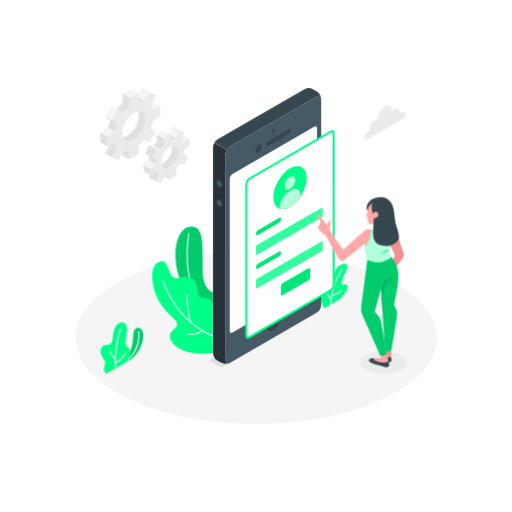
t = 0.00 s
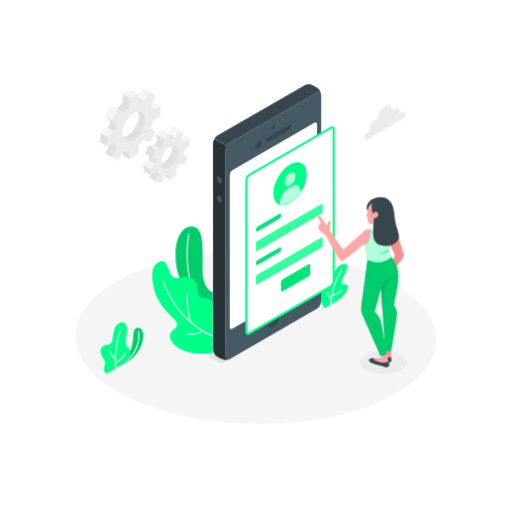
t = 0.28 s
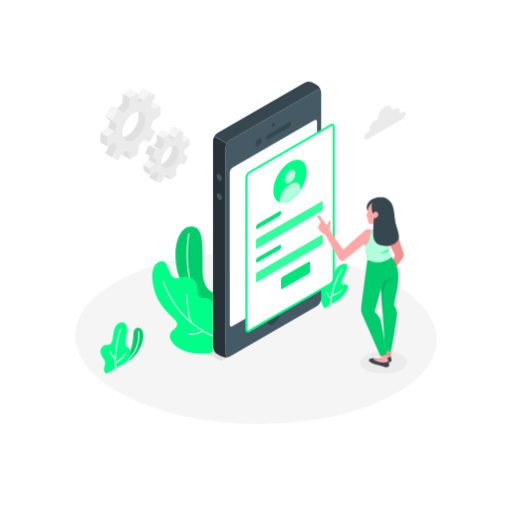
t = 0.47 s
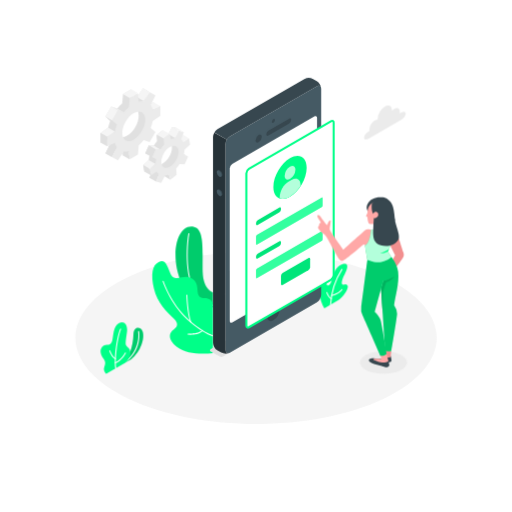
t = 0.75 s
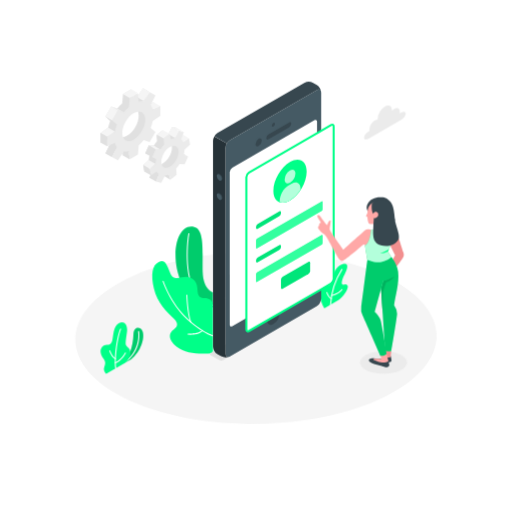
t = 1.03 s
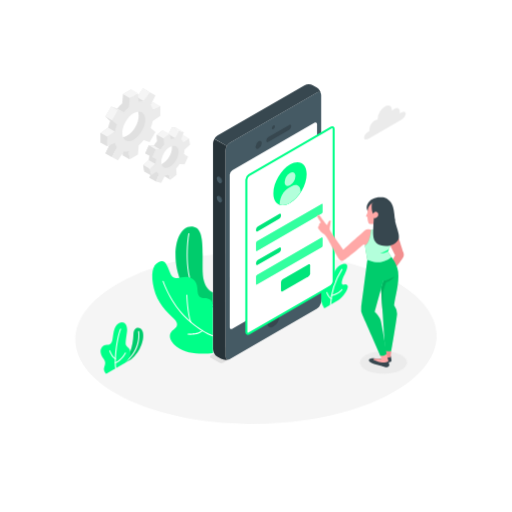
t = 1.22 s

The animated SVG that drew these frames (rendered in a browser with its animation timeline set to each time). Animation: 2 CSS @keyframes rules; one cycle of 1.50 s, repeats indefinitely.

<svg class="animated" id="freepik_stories-mobile-login" xmlns="http://www.w3.org/2000/svg" viewBox="0 0 500 500" version="1.1" xmlns:xlink="http://www.w3.org/1999/xlink" xmlns:svgjs="http://svgjs.com/svgjs"><style>svg#freepik_stories-mobile-login:not(.animated) .animable {opacity: 0;}svg#freepik_stories-mobile-login.animated #freepik--Floor--inject-790 {animation: 1.5s Infinite  linear wind;animation-delay: 0s;}svg#freepik_stories-mobile-login.animated #freepik--Device--inject-790 {animation: 1.5s Infinite  linear floating;animation-delay: 0s;}            @keyframes wind {                0% {                    transform: rotate( 0deg );                }                25% {                    transform: rotate( 1deg );                }                75% {                    transform: rotate( -1deg );                }            }                    @keyframes floating {                0% {                    opacity: 1;                    transform: translateY(0px);                }                50% {                    transform: translateY(-10px);                }                100% {                    opacity: 1;                    transform: translateY(0px);                }            }        </style><g id="freepik--Floor--inject-790" class="animable animator-active" style="transform-origin: 250px 329.777px;"><path d="M125.23,389.24c68.91,32.84,180.63,32.85,249.54,0s68.9-86.09,0-118.93-180.63-32.84-249.54,0S56.33,356.4,125.23,389.24Z" style="fill: rgb(245, 245, 245); transform-origin: 250px 329.777px;" id="el91vowrs1q2d" class="animable"></path></g><g id="freepik--Shadow--inject-790" class="animable" style="transform-origin: 374.53px 354.02px;"><ellipse cx="374.53" cy="354.02" rx="22.98" ry="10.95" style="fill: rgb(235, 235, 235); transform-origin: 374.53px 354.02px;" id="eloj2qkufthtm" class="animable"></ellipse></g><g id="freepik--Plants--inject-790" class="animable" style="transform-origin: 218.959px 293.123px;"><path d="M120,355.59l8.13-4.69a32.54,32.54,0,0,0,10-14.07c2.51-6.92,2.16-12.18.36-14.82-2.21-3.25-7.94-2.68-8.17,4.16C129.84,339.65,125.91,349,120,355.59Z" style="fill: #00FF88; transform-origin: 129.963px 337.842px;" id="elr1bcrbq1b2" class="animable"></path><g id="ell823u94e4zf"><path d="M120,355.59l8.13-4.69a32.54,32.54,0,0,0,10-14.07c2.51-6.92,2.16-12.18.36-14.82-2.21-3.25-7.94-2.68-8.17,4.16C129.84,339.65,125.91,349,120,355.59Z" style="opacity: 0.2; transform-origin: 129.963px 337.842px;" class="animable" id="elgxk8siwkds"></path></g><path d="M120,356.09a.5.5,0,0,1-.28-.91c18.8-13,15.16-31.13,15.12-31.31a.5.5,0,1,1,1-.21c0,.19,3.84,18.94-15.52,32.34A.52.52,0,0,1,120,356.09Z" style="fill: rgb(255, 255, 255); transform-origin: 127.828px 339.672px;" id="elnho04gkztz8" class="animable"></path><path d="M103.71,365s-2.83-2.3-2.15-5.42,2.51-5.36-.62-9.38-4-9.38-.26-12.28c2.85-2.25,7.3.93,8.9-5,1.18-4.34.78-13.95,6.31-17.15s9,1.62,8.13,8.14c-.76,5.83-1.84,11.44-1,13,1.62,3,4.39,2.59,4.26,8.07-.11,5.1-4.94,9.32-4.94,9.32Z" style="fill: #00FF88; transform-origin: 112.75px 339.878px;" id="el5xcka2tlnpu" class="animable"></path><path d="M113,360.11a.51.51,0,0,1-.5-.44c-1.43-11.85,2-32.31,4.8-38.39A.5.5,0,0,1,118,321a.49.49,0,0,1,.24.66c-2.77,6-6.08,26.52-4.71,37.85a.5.5,0,0,1-.44.55Z" style="fill: rgb(255, 255, 255); transform-origin: 115.227px 340.527px;" id="el7qy6w6z2pf2" class="animable"></path><path d="M112.73,350.88a.42.42,0,0,1-.22-.05c-3.47-1.69-5.67-7.72-5.76-8a.5.5,0,1,1,.94-.34c0,.06,2.15,5.9,5.26,7.41a.5.5,0,0,1-.22.95Z" style="fill: rgb(255, 255, 255); transform-origin: 109.974px 346.514px;" id="elxzi67smba6a" class="animable"></path><path d="M112.67,354.88a.49.49,0,0,1-.46-.32.5.5,0,0,1,.27-.65c5.84-2.34,9.48-9.29,9.52-9.37a.5.5,0,0,1,.89.46c-.16.3-3.85,7.36-10,9.84A.43.43,0,0,1,112.67,354.88Z" style="fill: rgb(255, 255, 255); transform-origin: 117.559px 349.575px;" id="elh0vrf0m6noi" class="animable"></path><path d="M316.8,301.08S312.43,294,312,286.31s1.26-10.89,3.58-11.81,2.5,1.91,3.69,3.58,3.62.72,4.52-4.49,4.18-14,11-15.71c7.5-1.86,3.48,6.94,1.59,10.37s-3.35,8.11-2.11,9.38,3.17-1.08,5,1.1c2.23,2.63-4.7,12.1-8.68,14.39Z" style="fill: #00FF88; transform-origin: 325.818px 279.352px;" id="elxtv4a4140wi" class="animable"></path><path d="M322.79,298.11h0a.5.5,0,0,1-.48-.52,72,72,0,0,1,11.2-34.8.49.49,0,0,1,.7-.11.5.5,0,0,1,.11.69,71.08,71.08,0,0,0-11,34.27A.5.5,0,0,1,322.79,298.11Z" style="fill: rgb(255, 255, 255); transform-origin: 328.361px 280.345px;" id="elijylzi9okg" class="animable"></path><path d="M323.36,292.2a.53.53,0,0,1-.24-.06c-2.8-1.55-4.35-6.15-4.41-6.34a.5.5,0,0,1,.31-.64.5.5,0,0,1,.63.32s1.5,4.43,4,5.78a.51.51,0,0,1,.19.68A.49.49,0,0,1,323.36,292.2Z" style="fill: rgb(255, 255, 255); transform-origin: 321.291px 288.669px;" id="eldm2nkituq8i" class="animable"></path><path d="M323.85,289.17a.5.5,0,0,1-.48-.38.49.49,0,0,1,.36-.6c7.22-1.83,9.72-5.61,9.74-5.65a.5.5,0,0,1,.85.54c-.11.17-2.71,4.14-10.34,6.08Z" style="fill: rgb(255, 255, 255); transform-origin: 328.876px 285.739px;" id="elmnnvqa1ron" class="animable"></path><path d="M208,285.54s-9.59-2.34-10.09-20.3c-.53-19.38,2.35-42-9-43.83s-17.65,12-17.51,28.15c.13,14.14,5.83,44.84,36.56,50.86Z" style="fill: #00FF88; transform-origin: 189.699px 260.833px;" id="elid7nrku0la" class="animable"></path><g id="el3p2z6bzbant"><path d="M208,285.54s-9.59-2.34-10.09-20.3c-.53-19.38,2.35-42-9-43.83s-17.65,12-17.51,28.15c.13,14.14,5.83,44.84,36.56,50.86Z" style="opacity: 0.2; transform-origin: 189.699px 260.833px;" class="animable" id="el4abp04feo0z"></path></g><path d="M208,298.58h-.09c-6.91-1.26-12.54-5.07-16.73-11.31-12.42-18.53-8.51-53.13-7.22-59.17a.51.51,0,0,1,.59-.39.52.52,0,0,1,.39.6c-1.27,6-5.16,40.16,7.07,58.4a24.12,24.12,0,0,0,16.08,10.88.5.5,0,0,1,.4.59A.49.49,0,0,1,208,298.58Z" style="fill: rgb(255, 255, 255); transform-origin: 195.424px 263.141px;" id="el5jzshiqmkra" class="animable"></path><path d="M208,344.67c-9.91,1.34-26,1.32-35.29-6s-7.35-13.62-3.78-16.25,6.67-5.63.53-11.47-16-15.22-19.2-29.29-1.62-22.87,4.66-25.8c6.09-2.84,7.7,1.68,11.43,11s12.12,1.33,19.3,4.24,6.89,8.67,7.34,13.62,2.82,6.32,6.89,6.32,8.12,2.34,8.12,7Z" style="fill: #00FF88; transform-origin: 178.325px 300.184px;" id="elgc89af1zmb4" class="animable"></path><path d="M208,328.33a.3.3,0,0,1-.13,0c-.43-.12-10.68-3.1-25.61-16.81-15.9-14.6-23.4-36.5-23.48-36.72a.51.51,0,0,1,.32-.63.5.5,0,0,1,.63.31c.07.22,7.5,21.88,23.21,36.3,14.72,13.53,25.09,16.56,25.2,16.59a.5.5,0,0,1,.34.62A.49.49,0,0,1,208,328.33Z" style="fill: rgb(255, 255, 255); transform-origin: 183.629px 301.241px;" id="eldjil21tc2xi" class="animable"></path><path d="M186.43,315a.48.48,0,0,1-.46-.32c-3.21-8.24-3.94-25.87-4-26.62a.51.51,0,0,1,.48-.52.53.53,0,0,1,.52.48c0,.18.75,18.21,3.9,26.3a.5.5,0,0,1-.29.65A.52.52,0,0,1,186.43,315Z" style="fill: rgb(255, 255, 255); transform-origin: 184.437px 301.27px;" id="elgbzn5nkqyqk" class="animable"></path><path d="M186.35,326.85a23.62,23.62,0,0,1-2.76-.14.5.5,0,1,1,.12-1c.09,0,9.4,1.06,13.67-3.29a.5.5,0,1,1,.71.7C195,326.31,189.61,326.85,186.35,326.85Z" style="fill: rgb(255, 255, 255); transform-origin: 190.703px 324.547px;" id="ele8ktje76y4q" class="animable"></path></g><g id="freepik--Gear--inject-790" class="animable" style="transform-origin: 141.93px 132.29px;"><path d="M179.15,137.49l-1.08-6.23-5.56,3.66a7.71,7.71,0,0,0-2.11-2.57l2.66-7.2-5-1.11-3.66,7a13.63,13.63,0,0,0-3.81,1.24L159,127l-5.94,4.67.39,6.2a33.37,33.37,0,0,0-3.28,4.34l-4.9-.25-3.44,7.71,4.21,1.8a24.68,24.68,0,0,0-.83,4.88l-5.35,4.92,1.07,6.24,5.57-3.66a7.56,7.56,0,0,0,2.11,2.56L146,173.62l5,1.1,5.24-5.1c1.21-.19.91-2.47,2.23-3.12l1.59,5.26,5.93-4.66-.15-2.44c1.2-1.34,5.74-4.29,6.72-5.83l1.23-2,3.44-7.71-1.6-2.9-1.78-3.78ZM161,158c-4.56,3.58-6,4.37-6.77-.42s1.84-12.07,6.4-15.66,6.3-3.84,7.12.94S165.57,154.46,161,158Z" style="fill: rgb(224, 224, 224); transform-origin: 159.505px 149.38px;" id="ele5peqrkojrl" class="animable"></path><polygon points="168.1 124.04 174.59 127.78 170.93 134.76 164.44 131.02 168.1 124.04" style="fill: rgb(245, 245, 245); transform-origin: 169.515px 129.4px;" id="eljgl0kllnio8" class="animable"></polygon><polygon points="184.56 135 179 138.66 172.51 134.92 178.07 131.26 184.56 135" style="fill: rgb(245, 245, 245); transform-origin: 178.535px 134.96px;" id="elpaxv7y6de2m" class="animable"></polygon><polygon points="183.67 152.83 179.46 151.04 172.97 147.3 177.18 149.09 183.67 152.83" style="fill: rgb(224, 224, 224); transform-origin: 178.32px 150.065px;" id="elnois9p3skb9" class="animable"></polygon><polygon points="145.99 173.62 152.48 177.35 155.14 170.15 148.65 166.41 145.99 173.62" style="fill: rgb(224, 224, 224); transform-origin: 150.565px 171.88px;" id="elu6bo9rhxdd" class="animable"></polygon><polygon points="166.49 175.5 160.01 171.76 158.42 166.5 164.91 170.24 166.49 175.5" style="fill: rgb(224, 224, 224); transform-origin: 162.455px 171px;" id="elrb446yxkuc" class="animable"></polygon><path d="M185.63,141.23,184.56,135,179,138.66a7.74,7.74,0,0,0-2.12-2.57l2.66-7.2-4.95-1.11-3.67,7a13.63,13.63,0,0,0-3.81,1.24l-1.58-5.26-5.94,4.67.39,6.2A33.37,33.37,0,0,0,156.7,146l-4.91-.25-3.44,7.71,4.21,1.8a25.4,25.4,0,0,0-.83,4.89L146.39,165l1.07,6.24,5.56-3.66a7.7,7.7,0,0,0,2.12,2.56l-2.66,7.2,5,1.11,3.66-7a13.31,13.31,0,0,0,3.82-1.25l1.58,5.26,5.94-4.66-.39-6.2a33.37,33.37,0,0,0,3.28-4.34l4.91.24,3.44-7.71L179.45,151a24.81,24.81,0,0,0,.84-4.89ZM167.5,161.78c-4.55,3.58-8.91,2.61-9.74-2.17s2.2-11.57,6.76-15.15,8.91-2.6,9.74,2.18S172.06,158.2,167.5,161.78Z" style="fill: rgb(235, 235, 235); transform-origin: 166.01px 153.115px;" id="elj3xgoitmzs" class="animable"></path><polygon points="165.53 130.74 159.04 127 153.1 131.67 159.59 135.41 165.53 130.74" style="fill: rgb(245, 245, 245); transform-origin: 159.315px 131.205px;" id="el5ltka8kijr" class="animable"></polygon><polygon points="153.1 131.67 153.49 137.87 159.98 141.61 159.59 135.41 153.1 131.67" style="fill: rgb(224, 224, 224); transform-origin: 156.54px 136.64px;" id="elxd2lp9c1k1j" class="animable"></polygon><polygon points="156.7 145.95 150.21 142.21 145.31 141.97 151.79 145.71 156.7 145.95" style="fill: rgb(245, 245, 245); transform-origin: 151.005px 143.96px;" id="ely1yhq08xmok" class="animable"></polygon><polygon points="145.31 141.97 141.87 149.67 148.35 153.41 151.79 145.71 145.31 141.97" style="fill: rgb(224, 224, 224); transform-origin: 146.83px 147.69px;" id="eluo2x6k3h1gg" class="animable"></polygon><polygon points="151.73 160.09 145.25 156.35 139.9 161.27 146.38 165.01 151.73 160.09" style="fill: rgb(245, 245, 245); transform-origin: 145.815px 160.68px;" id="elki1cyf1dwc" class="animable"></polygon><polygon points="147.46 171.25 140.97 167.51 139.9 161.27 146.38 165.01 147.46 171.25" style="fill: rgb(224, 224, 224); transform-origin: 143.68px 166.26px;" id="eluw12sqzfw1" class="animable"></polygon><polygon points="174.59 127.78 168.1 124.04 173.06 125.15 179.54 128.89 174.59 127.78" style="fill: rgb(245, 245, 245); transform-origin: 173.82px 126.465px;" id="elwtnjs93vjx" class="animable"></polygon><path d="M150.09,109.21V99.9l-7.41,3.34a13.36,13.36,0,0,0-2-4.41l4.67-9.41-5.7-3.29-5.82,8.75a13.21,13.21,0,0,0-4.82.47l-.82-8.09-8.06,4.66-.81,9a39.68,39.68,0,0,0-4.82,5.1l-5.82-2-5.7,9.88,4.66,4a40.21,40.21,0,0,0-2,6.72l-7.41,5.21v9.32l7.41-3.34a13.36,13.36,0,0,0,2,4.41L103,149.64l5.7,3.29,5.82-8.75a13.23,13.23,0,0,0,4.82-.47l.81,8.09,8.06-4.66.82-9a15.2,15.2,0,0,0,6.46-4.54l4.18,1.47,5.7-9.87-3.5-3a20.81,20.81,0,0,0,.83-7.73Zm-25.93,23.26c-6.18,3.57-10,1-10-6.11s5.11-15.9,11.3-19.47,9.93-1,9.93,6.17S130.35,128.89,124.16,132.47Z" style="fill: rgb(224, 224, 224); transform-origin: 124.16px 119.53px;" id="el7uv0vcy5p9j" class="animable"></path><polygon points="146.13 89.86 139.65 86.13 133.83 94.88 140.31 98.62 146.13 89.86" style="fill: rgb(245, 245, 245); transform-origin: 139.98px 92.375px;" id="elqe3h28dggc" class="animable"></polygon><polygon points="156.58 103.64 150.09 99.9 142.68 103.24 149.17 106.98 156.58 103.64" style="fill: rgb(245, 245, 245); transform-origin: 149.63px 103.44px;" id="elv5fdhhmyst9" class="animable"></polygon><polygon points="126.61 155.54 120.13 151.8 119.32 143.71 125.8 147.45 126.61 155.54" style="fill: rgb(224, 224, 224); transform-origin: 122.965px 149.625px;" id="elnykdsp20j6p" class="animable"></polygon><polygon points="102.97 149.64 109.46 153.38 114.13 143.97 107.64 140.23 102.97 149.64" style="fill: rgb(224, 224, 224); transform-origin: 108.55px 146.805px;" id="elkl0hjfu19g" class="animable"></polygon><path d="M156.58,113v-9.31L149.17,107a13.17,13.17,0,0,0-2-4.41l4.67-9.41-5.7-3.3-5.82,8.76a13,13,0,0,0-4.82.47L134.68,91l-8.06,4.66-.82,9a40.38,40.38,0,0,0-4.82,5.1l-5.82-2-5.7,9.88,4.67,4a39.29,39.29,0,0,0-2,6.72l-7.41,5.21v9.32l7.41-3.34a13.16,13.16,0,0,0,2,4.41l-4.67,9.41,5.7,3.29,5.82-8.75a13.21,13.21,0,0,0,4.82-.47l.82,8.09,8.06-4.66.81-9a39.68,39.68,0,0,0,4.82-5.1l5.82,2,5.7-9.87-4.67-4a39.34,39.34,0,0,0,2-6.72Zm-25.93,23.26c-6.19,3.57-11.21.67-11.21-6.47s5-15.83,11.21-19.41,11.2-.67,11.2,6.47S136.83,132.63,130.65,136.21Z" style="fill: rgb(235, 235, 235); transform-origin: 130.65px 123.27px;" id="el7rj0t1124yr" class="animable"></path><polygon points="114.5 106.04 120.98 109.78 115.16 107.75 108.68 104 114.5 106.04" style="fill: rgb(240, 240, 240); transform-origin: 114.83px 106.89px;" id="elj9inkjt4hmj" class="animable"></polygon><g id="elor81c6w0hni"><rect x="103.37" y="107.07" width="11.41" height="7.49" style="fill: rgb(245, 245, 245); transform-origin: 109.075px 110.815px; transform: rotate(-60.02deg);" class="animable" id="elqe8sde1nup"></rect></g><polygon points="102.97 113.88 109.46 117.62 114.13 121.64 107.64 117.91 102.97 113.88" style="fill: rgb(224, 224, 224); transform-origin: 108.55px 117.76px;" id="elq4he153drs" class="animable"></polygon><polygon points="105.64 124.63 112.13 128.37 104.72 133.58 98.23 129.84 105.64 124.63" style="fill: rgb(245, 245, 245); transform-origin: 105.18px 129.105px;" id="el3ceqmnmtqwk" class="animable"></polygon><polygon points="98.23 129.84 104.72 133.58 104.72 142.9 98.23 139.16 98.23 129.84" style="fill: rgb(224, 224, 224); transform-origin: 101.475px 136.37px;" id="elxs62ky3fej" class="animable"></polygon><polygon points="134.68 91 128.19 87.26 120.13 91.92 126.61 95.66 134.68 91" style="fill: rgb(245, 245, 245); transform-origin: 127.405px 91.46px;" id="elstbzqdw7i9k" class="animable"></polygon></g><g id="freepik--Device--inject-790" class="animable" style="transform-origin: 265.916px 222.301px;"><path d="M217.88,358.05l94-54.28a1.06,1.06,0,0,0,0-2l-8.69-5a3.86,3.86,0,0,0-3.47,0L205.69,351a1.06,1.06,0,0,0,0,2l8.72,5A3.86,3.86,0,0,0,217.88,358.05Z" style="fill: rgb(224, 224, 224); transform-origin: 258.785px 327.398px;" id="elepvw0jlzhb9" class="animable"></path><path d="M309.3,94.2l-84.76,48.94a9.58,9.58,0,0,0-4.33,7.5V351.71c0,2.76,1.94,3.88,4.33,2.5l84.76-48.94a9.55,9.55,0,0,0,4.33-7.5V96.7C313.63,93.94,311.7,92.82,309.3,94.2Z" style="fill: rgb(69, 90, 100); transform-origin: 266.92px 224.205px;" id="elhsbwykqo555" class="animable"></path><path d="M224.54,143.14,309.3,94.2c2.14-1.24,3.91-.47,4.27,1.68a9.68,9.68,0,0,0-4.27-6.68l-3.52-2a9.57,9.57,0,0,0-8.66,0L212.35,136.1a8.91,8.91,0,0,0-3.06,3.23l12.19,7A8.75,8.75,0,0,1,224.54,143.14Z" style="fill: rgb(55, 71, 79); transform-origin: 261.43px 116.247px;" id="elmgfq80dxw7" class="animable"></path><path d="M208,344.67a9.58,9.58,0,0,0,4.33,7.5l3.53,2a9.7,9.7,0,0,0,7.92.34c-2,.78-3.59-.37-3.59-2.84V150.64a8.8,8.8,0,0,1,1.27-4.27l-12.19-7A8.91,8.91,0,0,0,208,143.6Z" style="fill: rgb(38, 50, 56); transform-origin: 215.89px 247.282px;" id="eledfo20ki84d" class="animable"></path><path d="M226.87,169.93,307,123.68c1.44-.82,2.6-.15,2.6,1.5V274a5.73,5.73,0,0,1-2.6,4.5l-80.1,46.25c-1.44.83-2.6.16-2.6-1.5V174.43A5.74,5.74,0,0,1,226.87,169.93Z" style="fill: rgb(255, 255, 255); transform-origin: 266.95px 224.218px;" id="elimcu6eadlwh" class="animable"></path><path d="M266.92,126.29a3.38,3.38,0,0,0-1.52,2.64c0,1,.68,1.37,1.52.88a3.35,3.35,0,0,0,1.52-2.64C268.44,126.2,267.76,125.81,266.92,126.29Z" style="fill: rgb(55, 71, 79); transform-origin: 266.92px 128.055px;" id="el1gv4gdomnd6" class="animable"></path><path d="M266.92,308.74a13.3,13.3,0,0,0-6,10.42c0,3.83,2.69,5.39,6,3.47a13.31,13.31,0,0,0,6-10.42C272.94,308.38,270.24,306.82,266.92,308.74Z" style="fill: rgb(55, 71, 79); transform-origin: 266.92px 315.685px;" id="elgpzz5jmd2g9" class="animable"></path><path d="M252.53,141.77a6.73,6.73,0,0,0-3,5.28c0,1.94,1.36,2.73,3,1.76a6.73,6.73,0,0,0,3.05-5.28C255.58,141.59,254.22,140.8,252.53,141.77Z" style="fill: rgb(55, 71, 79); transform-origin: 252.555px 145.29px;" id="elabne3cq86tq" class="animable"></path><path d="M260,141.11c0,1.3,1,1.79,2.17,1.1l20-11.57a4.64,4.64,0,0,0,2.17-3.6c0-1.29-1-1.78-2.17-1.09l-20,11.57A4.64,4.64,0,0,0,260,141.11Z" style="fill: rgb(55, 71, 79); transform-origin: 272.17px 134.08px;" id="el7j7s1vk3wmt" class="animable"></path><path d="M214.76,176.37a5.39,5.39,0,0,1,2.44,4.22c0,1.56-1.09,2.19-2.44,1.41a5.4,5.4,0,0,1-2.43-4.22C212.33,176.23,213.42,175.6,214.76,176.37Z" style="fill: rgb(55, 71, 79); transform-origin: 214.765px 179.188px;" id="elzf2l445cyhf" class="animable"></path><path d="M214.76,195.15a5.39,5.39,0,0,1,2.44,4.22c0,1.55-1.09,2.18-2.44,1.41a5.4,5.4,0,0,1-2.43-4.22C212.33,195,213.42,194.37,214.76,195.15Z" style="fill: rgb(55, 71, 79); transform-origin: 214.765px 197.962px;" id="elbkb6gdw4yor" class="animable"></path><path d="M214,176.75a5.39,5.39,0,0,1,2.44,4.22c0,1.55-1.09,2.18-2.44,1.41a5.39,5.39,0,0,1-2.44-4.22C211.57,176.6,212.66,176,214,176.75Z" style="fill: rgb(69, 90, 100); transform-origin: 214px 179.568px;" id="elsnx9vb6bqsq" class="animable"></path><path d="M214,195.52a5.39,5.39,0,0,1,2.44,4.23c0,1.55-1.09,2.18-2.44,1.4a5.36,5.36,0,0,1-2.44-4.22C211.57,195.38,212.66,194.75,214,195.52Z" style="fill: rgb(69, 90, 100); transform-origin: 214px 198.338px;" id="elespy2x81se" class="animable"></path><path d="M325.82,129.89c0-1.66-1.16-2.33-2.6-1.5l-9.59,5.53-70.51,40.72a5.73,5.73,0,0,0-2.6,4.5V327.92c0,1.66,1.16,2.33,2.6,1.5l70.54-40.73,9.56-5.52a5.73,5.73,0,0,0,2.6-4.5Z" style="fill: rgb(255, 255, 255); transform-origin: 283.17px 228.905px;" id="elr9ghavonlmm" class="animable"></path><path d="M326.82,129.89a2.57,2.57,0,0,0-4.1-2.37l-9.15,5.29h0l-70.95,41a6.66,6.66,0,0,0-3.1,5.37V327.92a2.77,2.77,0,0,0,1.26,2.55,2.29,2.29,0,0,0,1.18.31,3.42,3.42,0,0,0,1.66-.49l71-41h0l9.13-5.27a6.75,6.75,0,0,0,3.1-5.37ZM313.59,287.58l0,0-.82.48h0l-70.11,40.48a1,1,0,0,1-.84.18c-.13-.08-.26-.36-.26-.82V179.14a4.81,4.81,0,0,1,2.1-3.64L313.7,135h0l10-5.79a1,1,0,0,1,.84-.18c.13.08.26.36.26.82V278.67a4.81,4.81,0,0,1-2.1,3.64l-9.13,5.27Z" style="fill: #00FF88; transform-origin: 283.181px 228.89px;" id="elmwd0eezzx39" class="animable"></path><path d="M283.17,164.46c9-5.18,16.25-1,16.25,9.39s-7.28,23-16.25,28.14-16.25,1-16.25-9.38S274.2,169.65,283.17,164.46Z" style="fill: #00FF88; transform-origin: 283.17px 183.216px;" id="elb9n6kxbvxx5" class="animable"></path><path d="M283.17,172.62c2.91-1.68,5.27-.32,5.27,3a11.65,11.65,0,0,1-5.27,9.13c-2.91,1.68-5.27.32-5.27-3A11.65,11.65,0,0,1,283.17,172.62Z" style="fill: #00FF88; transform-origin: 283.17px 178.685px;" id="elw3d51prcj9" class="animable"></path><path d="M293.44,190.54c0-5.52-3.87-7.76-8.66-5l-3,1.73c-4.78,2.76-8.66,9.48-8.66,15v1.49c2.77.91,6.25.42,10-1.77a32,32,0,0,0,10.27-10.17Z" style="fill: #00FF88; transform-origin: 283.28px 194.276px;" id="elfnj43m8m0zo" class="animable"></path><g id="el9vokvdz1e5q"><path d="M283.17,172.62c2.91-1.68,5.27-.32,5.27,3a11.65,11.65,0,0,1-5.27,9.13c-2.91,1.68-5.27.32-5.27-3A11.65,11.65,0,0,1,283.17,172.62Z" style="fill: rgb(255, 255, 255); opacity: 0.7; transform-origin: 283.17px 178.685px;" class="animable" id="ely4s1lxwou9"></path></g><g id="eluitlkf3eim"><path d="M293.44,190.54c0-5.52-3.87-7.76-8.66-5l-3,1.73c-4.78,2.76-8.66,9.48-8.66,15v1.49c2.77.91,6.25.42,10-1.77a32,32,0,0,0,10.27-10.17Z" style="fill: rgb(255, 255, 255); opacity: 0.7; transform-origin: 283.28px 194.276px;" class="animable" id="el6xmf6ag2ppi"></path></g><path d="M251.73,224.84l20.91-12.07c1-.55,1.73-.11,1.73,1v.69a3.82,3.82,0,0,1-1.73,3l-20.91,12.07c-.95.55-1.73.1-1.73-1v-.69A3.83,3.83,0,0,1,251.73,224.84Z" style="fill: #00FF88; transform-origin: 262.185px 221.149px;" id="elgwfgxtyo4p" class="animable"></path><g id="elaprzabm0d5u"><path d="M251.73,224.84l20.91-12.07c1-.55,1.73-.11,1.73,1v.69a3.82,3.82,0,0,1-1.73,3l-20.91,12.07c-.95.55-1.73.1-1.73-1v-.69A3.83,3.83,0,0,1,251.73,224.84Z" style="opacity: 0.1; transform-origin: 262.185px 221.149px;" class="animable" id="el0w8m2uz8qoi"></path></g><path d="M250.87,239.41l63.26-36.52c.47-.28.86-.06.86.5v7.38a1.94,1.94,0,0,1-.86,1.5l-63.26,36.52c-.48.28-.87.05-.87-.5v-7.38A1.92,1.92,0,0,1,250.87,239.41Z" style="fill: #00FF88; transform-origin: 282.495px 225.839px;" id="eloxmx7e0nzm" class="animable"></path><g id="el1ldgno2qjad"><path d="M250.87,239.41l63.26-36.52c.47-.28.86-.06.86.5v7.38a1.94,1.94,0,0,1-.86,1.5l-63.26,36.52c-.48.28-.87.05-.87-.5v-7.38A1.92,1.92,0,0,1,250.87,239.41Z" style="fill: rgb(255, 255, 255); opacity: 0.2; transform-origin: 282.495px 225.839px;" class="animable" id="elx4ifp8q6rvc"></path></g><path d="M251.73,257.67l20.91-12.07c1-.55,1.73-.1,1.73,1v.69a3.81,3.81,0,0,1-1.73,3l-20.91,12.07c-.95.56-1.73.11-1.73-1v-.69A3.85,3.85,0,0,1,251.73,257.67Z" style="fill: #00FF88; transform-origin: 262.185px 253.983px;" id="elahd2e1k0cdl" class="animable"></path><g id="elvhqxyerfy2"><path d="M251.73,257.67l20.91-12.07c1-.55,1.73-.1,1.73,1v.69a3.81,3.81,0,0,1-1.73,3l-20.91,12.07c-.95.56-1.73.11-1.73-1v-.69A3.85,3.85,0,0,1,251.73,257.67Z" style="opacity: 0.1; transform-origin: 262.185px 253.983px;" class="animable" id="elfc2t371gk1"></path></g><path d="M250.87,272.24l63.26-36.52c.47-.28.86-.05.86.5v7.38a1.94,1.94,0,0,1-.86,1.5l-63.26,36.52c-.48.28-.87.06-.87-.5v-7.38A1.92,1.92,0,0,1,250.87,272.24Z" style="fill: #00FF88; transform-origin: 282.495px 258.671px;" id="elwqr5pt7ilbj" class="animable"></path><g id="elhs95c22pnhw"><path d="M250.87,272.24l63.26-36.52c.47-.28.86-.05.86.5v7.38a1.94,1.94,0,0,1-.86,1.5l-63.26,36.52c-.48.28-.87.06-.87-.5v-7.38A1.92,1.92,0,0,1,250.87,272.24Z" style="fill: rgb(255, 255, 255); opacity: 0.2; transform-origin: 282.495px 258.671px;" class="animable" id="elpjfkstw8ixj"></path></g><path d="M276.1,276.43l25-14.41c1-.56,1.74-.11,1.74,1v7.72a3.82,3.82,0,0,1-1.74,3l-25,14.42c-1,.55-1.73.1-1.73-1v-7.73A3.86,3.86,0,0,1,276.1,276.43Z" style="fill: #00FF88; transform-origin: 288.605px 275.087px;" id="elz6mu5rqqlt" class="animable"></path><g id="elkndc0u5u7k"><path d="M276.1,276.43l25-14.41c1-.56,1.74-.11,1.74,1v7.72a3.82,3.82,0,0,1-1.74,3l-25,14.42c-1,.55-1.73.1-1.73-1v-7.73A3.86,3.86,0,0,1,276.1,276.43Z" style="opacity: 0.1; transform-origin: 288.605px 275.087px;" class="animable" id="elqncedoexvb"></path></g></g><g id="freepik--Character--inject-790" class="animable" style="transform-origin: 352.14px 275.567px;"><path d="M335.3,243.85s-12.28-16.94-13-19c-.57-1.52,0-3.78.18-4.83s.34-3.39.52-4c.3-1.14-1.17-.91-2,.13s-1.11,3.12-1.54,3.46-3.7-4.43-5.41-6.63-2.78-3.54-3.83-2.72c-.75.59-.19,1.87,1.05,3.75a33.77,33.77,0,0,1,2,3.15c.19.41-.83.44-1.38,1.29-.43.66,0,1.73-.6,2.24a1.89,1.89,0,0,0-.48,2.47,16.34,16.34,0,0,0,4.23,4.48c1.84,1.27,2.58,1.72,3.67,3.45s10.87,19.4,11.53,20.46,1.93,3.22,3.86,3.28,17.73-13.54,18.54-14.22c2.6-2.17,3.43-2.48,3.87-.53a19.25,19.25,0,0,1,.34,2.1c.31,2.48,2,11.34,2,11.34s8,3.87,14.57,2,8.79-4.66,8.79-4.66l-3.29-5.36c.89-2.21,5-11.17,6.33-17.44l-20.6-3.33c-.42-.09-1.1-.26-2-.49-1.13-.3-4-1.29-6.17.61-7.08,6.17-21.16,19-21.16,19" style="fill: rgb(255, 168, 167); transform-origin: 347.566px 233.024px;" id="elc5dvdy1tweo" class="animable"></path><path d="M376.14,347.79l-3.69,5.13a12.26,12.26,0,0,0,5.36,1.15c3.31.12,4.22-1,4.34-1.22.56-1.2-.31-3.36-.55-5.22Z" style="fill: rgb(55, 71, 79); transform-origin: 377.392px 350.854px;" id="elm80bo03hp5" class="animable"></path><path d="M372.66,350.46s-4.48-.29-7.57-.67-5.54,1.12-4.82,2.39,2.43,2.33,5.09,3.22c2.27.77,5,1.32,7.36,2s4,1.57,5.37,1.09c1.53-.53,2.19-1.14,2.06-2.26a48.54,48.54,0,0,0-1.24-4.72Z" style="fill: rgb(55, 71, 79); transform-origin: 370.155px 354.178px;" id="el8anbqcba5rf" class="animable"></path><path d="M382.15,342.64s-.56,4.66-.6,5.66-4.55,1.32-5.41-.51l-.14-5.7Z" style="fill: rgb(242, 143, 143); transform-origin: 379.075px 345.599px;" id="eleulx0h9qzdj" class="animable"></path><path d="M377.61,345.5l1.61,7.08s.15.86-3.53,1.41-9.46-1.93-10.45-2.43-1.1-1.51,2.52-1.31,4.9.21,4.9.21l-1.18-3.13Z" style="fill: rgb(255, 168, 167); transform-origin: 371.933px 349.785px;" id="el21djq8shek5" class="animable"></path><path d="M385.19,228l2.55-.71s5.33,16.87,5.92,18.5,1.26,3.35.11,5.36c-1.37,2.39-8.58,12-8.58,12l-4.58-4.48,5.2-9.52-4.6-9.3Z" style="fill: rgb(242, 143, 143); transform-origin: 387.504px 245.22px;" id="el120turna45b" class="animable"></path><path d="M359,206.09a7.52,7.52,0,0,1,.11-7.27c2.54-4.71,8.2-7,14.94-6.13,3.12.41,6.8,3,8.81,6.87,2.22,4.29,2.43,12.93,3,16.2Z" style="fill: rgb(55, 71, 79); transform-origin: 371.989px 204.134px;" id="elplilr9dxno" class="animable"></path><path d="M358.82,207.94s-1.6,3.05-1.32,3.33a4.19,4.19,0,0,0,1.34.5Z" style="fill: rgb(255, 168, 167); transform-origin: 358.154px 209.855px;" id="elbbdjulx5y5j" class="animable"></path><path d="M363.68,198.3c-1.74,1.13-4.74,3.21-4.87,10.06-.14,7,.86,9.31,1.9,10.12.7.55,4.81.27,6.57-.14s6.83-2.92,8.66-6.73c2.15-4.48,1.71-11-1.48-13A11.14,11.14,0,0,0,363.68,198.3Z" style="fill: rgb(255, 168, 167); transform-origin: 368.032px 207.923px;" id="eltbeqrij8w29" class="animable"></path><path d="M382.15,250.82c3.08,4.8,6,9,6.64,14.42,1.32,11.39-3,24.41-3.93,32.84a15.19,15.19,0,0,1,2.9,8.22c0,3.49-5.61,36.34-5.61,36.34s-4.08,1.24-6.15-.55l-3.85-60.43,2-7.36Z" style="fill: #00FF88; transform-origin: 380.594px 296.939px;" id="el3l1vcx2blyc" class="animable"></path><g id="elxlo9n9hwz1"><path d="M382.15,250.82c3.08,4.8,6,9,6.64,14.42,1.32,11.39-3,24.41-3.93,32.84a15.19,15.19,0,0,1,2.9,8.22c0,3.49-5.61,36.34-5.61,36.34s-4.08,1.24-6.15-.55l-3.85-60.43,2-7.36Z" style="opacity: 0.2; transform-origin: 380.594px 296.939px;" class="animable" id="elccmqel9sge8"></path></g><path d="M372.15,281.66l2-7.36a49.13,49.13,0,0,0,11-4.37s-2.08,3.79-8.06,5.87L374,285.25l-.26,21.65Z" style="fill: #00FF88; transform-origin: 378.65px 288.415px;" id="elx6dkh5yi119" class="animable"></path><g id="elkqake96dhh"><path d="M372.15,281.66l2-7.36a49.13,49.13,0,0,0,11-4.37s-2.08,3.79-8.06,5.87L374,285.25l-.26,21.65Z" style="opacity: 0.3; transform-origin: 378.65px 288.415px;" class="animable" id="elptxc67sgu6k"></path></g><path d="M382.15,250.82c1.65,2.7,5.59,7.3,4.75,11.73-1,5.36-3.9,9.13-12.72,11.75l-8.28,30s4.31,4,5.63,7.87,6.08,33.35,6.08,33.35-1.48,2.41-6.13,1.83c0,0-16.21-37-17.35-39.41a12,12,0,0,1-1.37-8.05c.51-3.88,6-46.35,6-46.35Z" style="fill: #00FF88; transform-origin: 369.793px 299.13px;" id="elxv63ln1avs" class="animable"></path><g id="elqm0gq85eqqq"><path d="M382.15,250.82c1.65,2.7,5.59,7.3,4.75,11.73-1,5.36-3.9,9.13-12.72,11.75l-8.28,30s4.31,4,5.63,7.87,6.08,33.35,6.08,33.35-1.48,2.41-6.13,1.83c0,0-16.21-37-17.35-39.41a12,12,0,0,1-1.37-8.05c.51-3.88,6-46.35,6-46.35Z" style="opacity: 0.2; transform-origin: 369.793px 299.13px;" class="animable" id="ely0r19m08q3i"></path></g><path d="M385.19,228l-20.6-3.33c-.42-.09-1.1-.26-2-.49h0s-.88,12.92-6.17,15.88h0c.13.62.24,1.31.34,2.1.31,2.48,2,11.34,2,11.34s8,3.87,14.57,2,8.79-4.66,8.79-4.66l-3.29-5.36C379.75,243.25,383.89,234.29,385.19,228Z" style="fill: #00FF88; transform-origin: 370.805px 240.095px;" id="elybm8a63w5hi" class="animable"></path><g id="el071l5ic34cji"><path d="M385.19,228l-20.6-3.33c-.42-.09-1.1-.26-2-.49h0s-.88,12.92-6.17,15.88h0c.13.62.24,1.31.34,2.1.31,2.48,2,11.34,2,11.34s8,3.87,14.57,2,8.79-4.66,8.79-4.66l-3.29-5.36C379.75,243.25,383.89,234.29,385.19,228Z" style="fill: rgb(255, 255, 255); opacity: 0.7; transform-origin: 370.805px 240.095px;" class="animable" id="el9klap8muorf"></path></g><path d="M379.76,243.35a58.15,58.15,0,0,1-8.57,4.23,16.1,16.1,0,0,0,7.67-2.12Z" style="fill: #00FF88; transform-origin: 375.475px 245.465px;" id="el3wbs6xrsen7" class="animable"></path><path d="M363.17,198.64s-1,6.5,1.36,10.32c0,0,.88-2.59,3.07-2.1s2.31,3.38.77,5a3.19,3.19,0,0,1-3.24,1s-.35,4.7-.54,8.64-1.23,12.53,3.2,16,15.55,4.69,20.76-2.59c2.9-4.05-.95-11.21-2.74-19.24-1.65-7.38-2.58-18.32-10.41-20.08S363.17,198.64,363.17,198.64Z" style="fill: rgb(55, 71, 79); transform-origin: 376.279px 217.728px;" id="elrml1z7n5vd" class="animable"></path></g><g id="freepik--Cloud--inject-790" class="animable" style="transform-origin: 375.91px 119.591px;"><path d="M391.9,109.83l-1.65,1a8.7,8.7,0,0,0,.23-1.79c0-3.35-2.35-4.7-5.25-3a9.26,9.26,0,0,0-2.33,2v0c0-4.5-3.16-6.33-7.06-4.08a15.61,15.61,0,0,0-7.06,12.23c0,.23,0,.45,0,.67a4.28,4.28,0,0,0-2.87.66,11.6,11.6,0,0,0-5.25,9.09,6.1,6.1,0,0,0,.13,1.26l-.88.51c-2.39,1.38-4.33,4.07-4.33,6s1.94,2.39,4.33,1l32-18.45c2.39-1.38,4.33-4.07,4.33-6S394.29,108.44,391.9,109.83Z" style="fill: rgb(235, 235, 235); transform-origin: 375.91px 119.591px;" id="elsiaxe6cvxof" class="animable"></path></g><defs>     <filter id="active" height="200%">         <feMorphology in="SourceAlpha" result="DILATED" operator="dilate" radius="2"></feMorphology>                <feFlood flood-color="#32DFEC" flood-opacity="1" result="PINK"></feFlood>        <feComposite in="PINK" in2="DILATED" operator="in" result="OUTLINE"></feComposite>        <feMerge>            <feMergeNode in="OUTLINE"></feMergeNode>            <feMergeNode in="SourceGraphic"></feMergeNode>        </feMerge>    </filter>    <filter id="hover" height="200%">        <feMorphology in="SourceAlpha" result="DILATED" operator="dilate" radius="2"></feMorphology>                <feFlood flood-color="#ff0000" flood-opacity="0.5" result="PINK"></feFlood>        <feComposite in="PINK" in2="DILATED" operator="in" result="OUTLINE"></feComposite>        <feMerge>            <feMergeNode in="OUTLINE"></feMergeNode>            <feMergeNode in="SourceGraphic"></feMergeNode>        </feMerge>            <feColorMatrix type="matrix" values="0   0   0   0   0                0   1   0   0   0                0   0   0   0   0                0   0   0   1   0 "></feColorMatrix>    </filter></defs></svg>